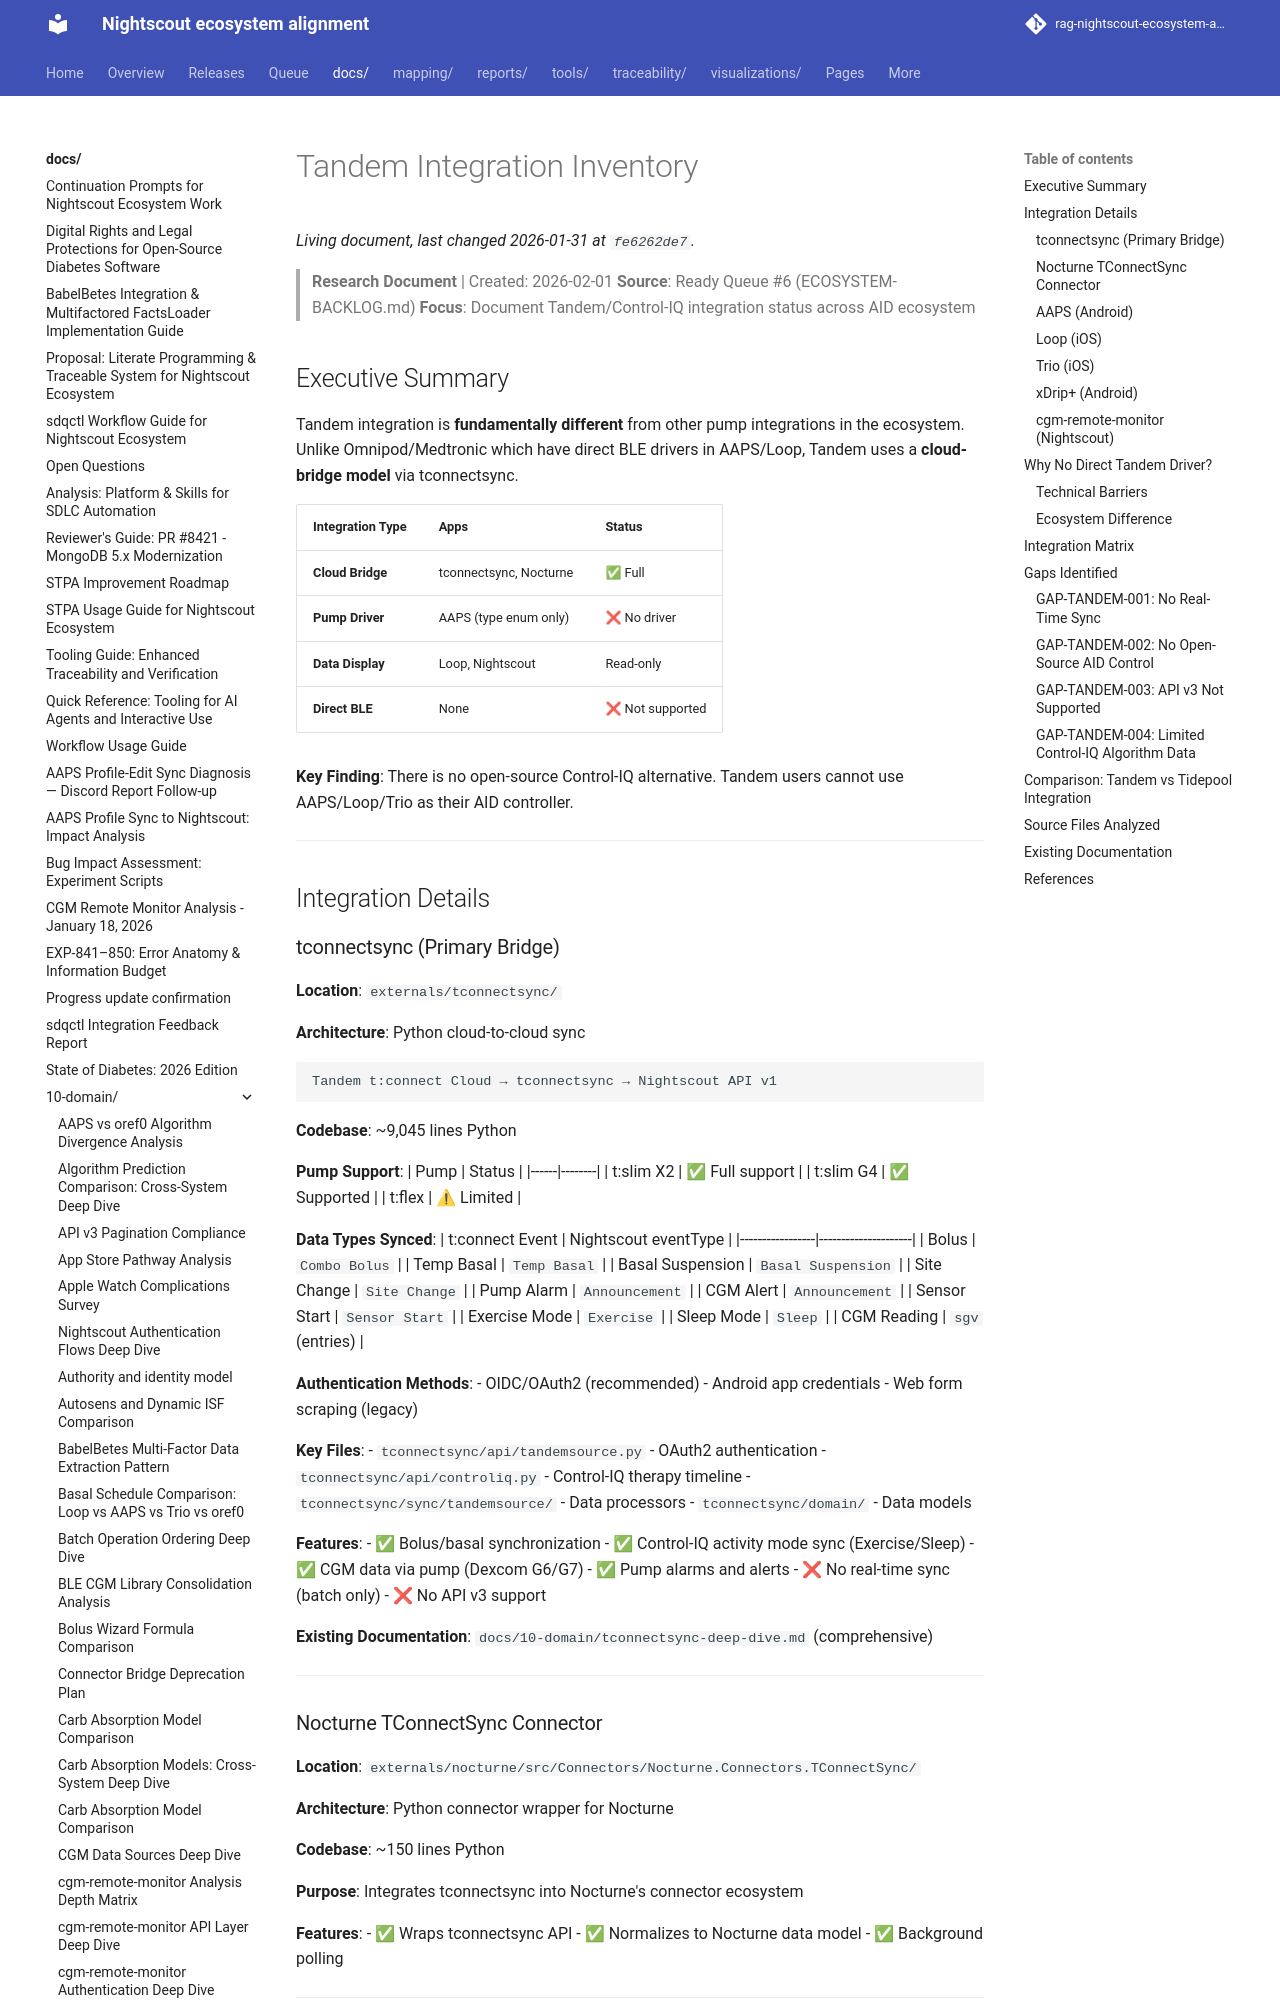

repository: bewest/rag-nightscout-ecosystem-alignment · page: docs/10-domain/tandem-integration-inventory.html · generator: mkdocs

# Tandem Integration Inventory

> **Research Document** | Created: 2026-02-01
> **Source**: Ready Queue #6 (ECOSYSTEM-BACKLOG.md)
> **Focus**: Document Tandem/Control-IQ integration status across AID ecosystem

## Executive Summary

Tandem integration is **fundamentally different** from other pump integrations in the ecosystem. Unlike Omnipod/Medtronic which have direct BLE drivers in AAPS/Loop, Tandem uses a **cloud-bridge model** via tconnectsync.

| Integration Type | Apps | Status |
|------------------|------|--------|
| **Cloud Bridge** | tconnectsync, Nocturne | ✅ Full |
| **Pump Driver** | AAPS (type enum only) | ❌ No driver |
| **Data Display** | Loop, Nightscout | Read-only |
| **Direct BLE** | None | ❌ Not supported |

**Key Finding**: There is no open-source Control-IQ alternative. Tandem users cannot use AAPS/Loop/Trio as their AID controller.

---

## Integration Details
